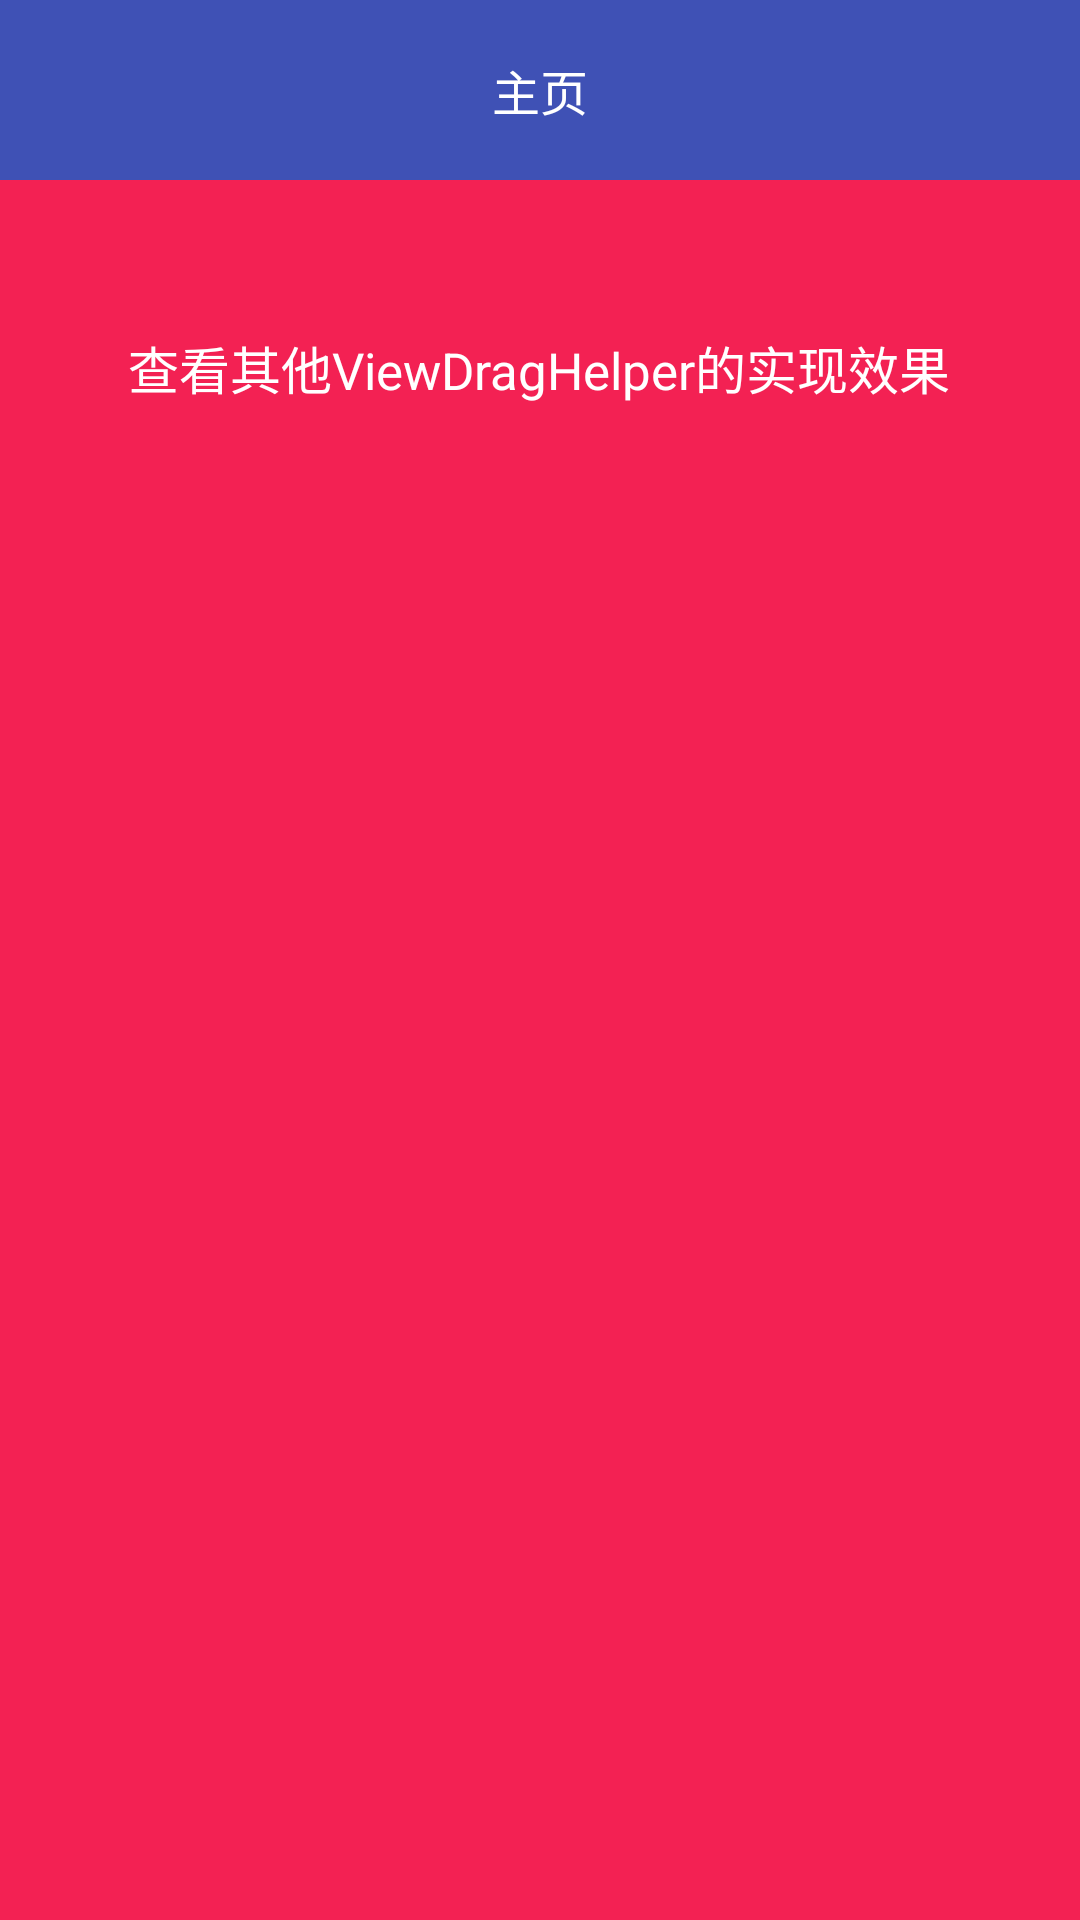

This screen was rendered from an Android layout file. Write that file and the resources it references.
<!-- AndroidManifest.xml: application theme AppTheme -->
<!-- res/layout/main.xml -->
<LinearLayout
    android:layout_width="match_parent"
    android:layout_height="match_parent"
    android:orientation="vertical"
    android:background="#F32153"
    xmlns:android="http://schemas.android.com/apk/res/android"
    xmlns:app="http://schemas.android.com/apk/res-auto">

    
    <RelativeLayout
        android:layout_width="match_parent"
        android:background="#3f51b5"
        android:orientation="horizontal"
        android:gravity="center_vertical"
        android:layout_height="60dp">
    
    <ImageView
        android:layout_marginLeft="20dp"
        android:id="@+id/open"
        android:layout_centerVertical="true"
        android:layout_width="35dp"
        android:layout_height="35dp"
        android:tint="#FFF"
        app:srcCompat="@drawable/ic_format_list"
        />


        <TextView
            android:layout_centerInParent="true"
            android:layout_width="wrap_content"
            android:layout_height="wrap_content"
            android:textColor="#FFF"
            android:gravity="center"
            android:textSize="16sp"
            android:text="主页"
            />

    </RelativeLayout>

    <TextView
        android:layout_marginTop="50dp"
        android:layout_width="wrap_content"
        android:layout_height="wrap_content"
        android:gravity="center_vertical"
        android:textSize="17sp"
        android:id="@+id/look"
        android:layout_gravity="center"
        android:textColor="#FFF"
        android:text="查看其他ViewDragHelper的实现效果"

        />




</LinearLayout>
<!-- resources referenced by this layout -->
<resources>
  <style name="AppTheme" parent="@style/AppBaseRootTheme" />
  <style name="AppBaseRootTheme" parent="Theme.AppCompat.Light.NoActionBar">
          <item name="colorPrimaryDark">@color/colorPrimary</item>
          <item name="colorPrimary">@color/colorPrimary</item>
          <item name="android:windowBackground">@android:color/white</item>
          <item name="colorControlNormal">@android:color/white</item>
          <item name="colorAccent">@color/colorPrimary</item>
      </style>
  <!-- not gathered from this repository: default colours our renderer supplied (Android Studio template values) -->
  <color name="colorPrimary">#FF6200EE</color>
</resources>
